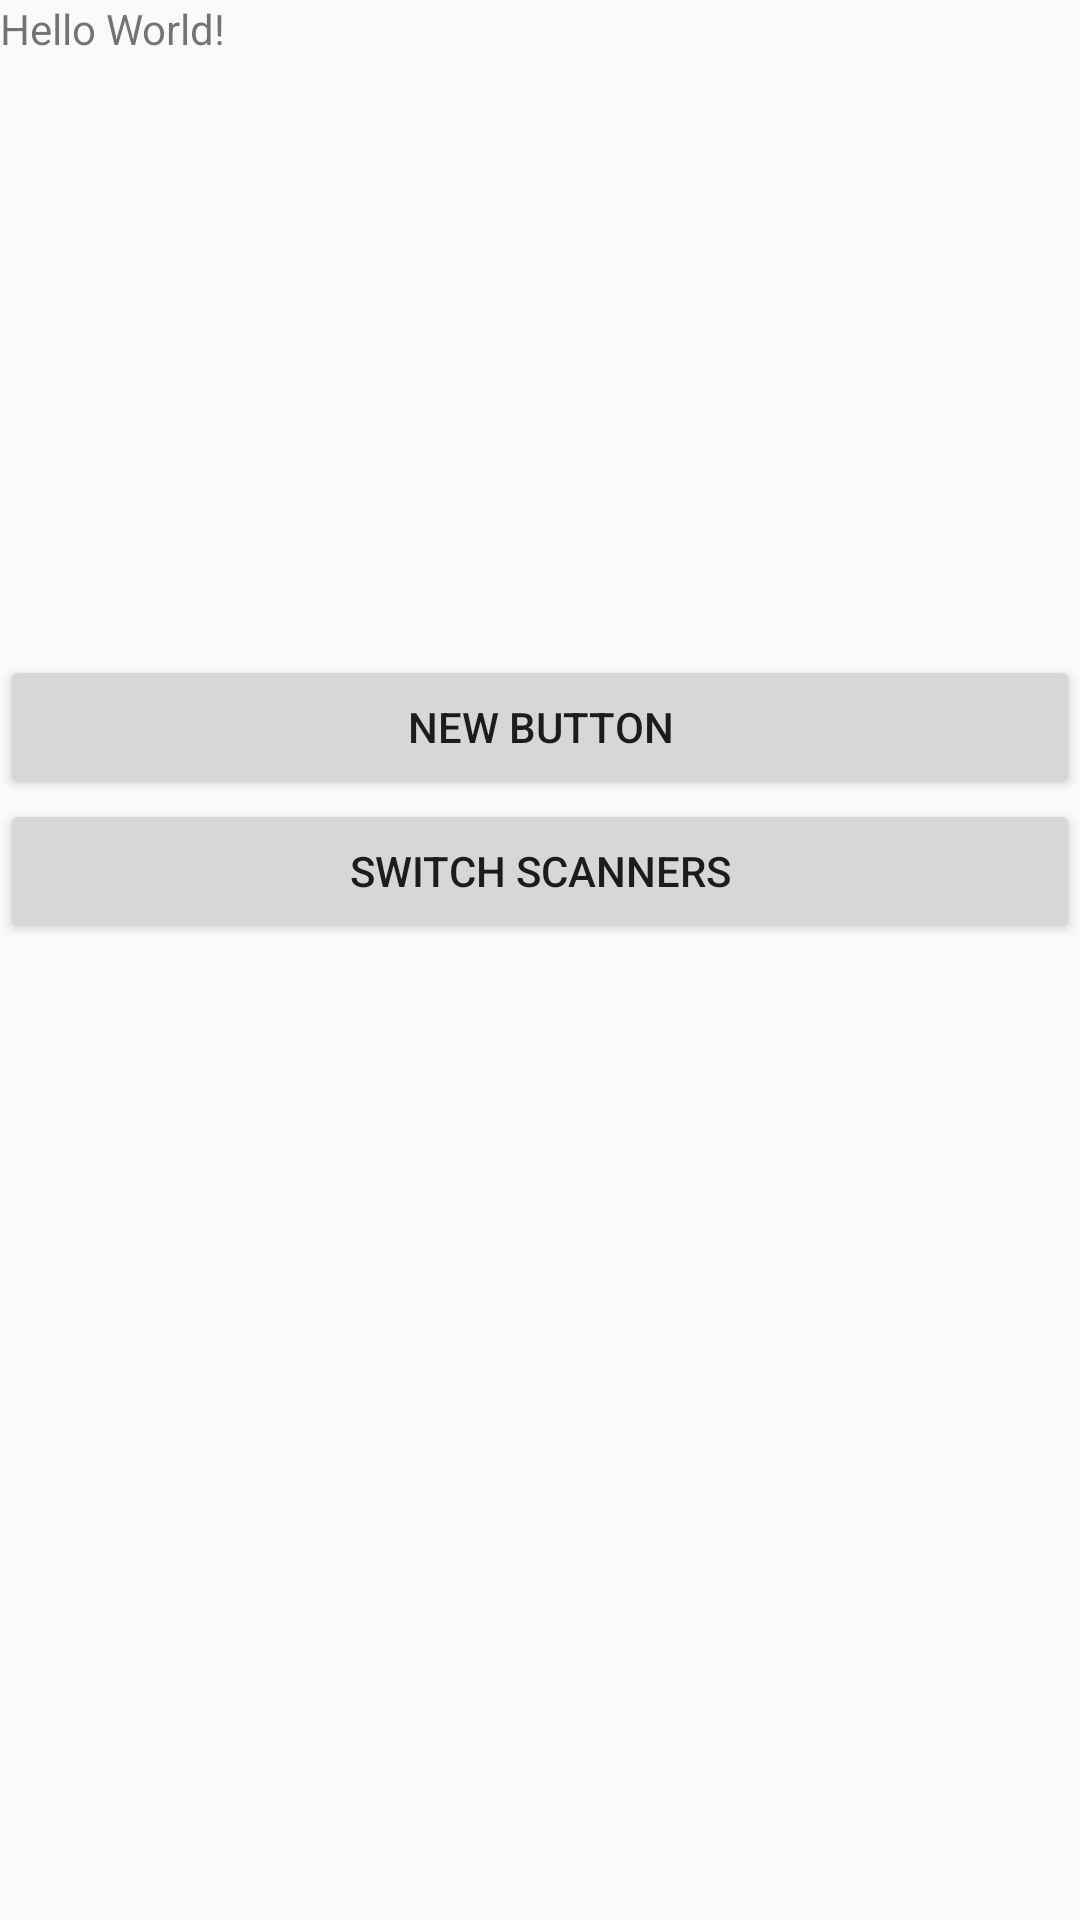

Here is an Android app screen rendered from its layout file. Give the layout XML and the strings, colors and styles it references.
<!-- AndroidManifest.xml: application theme AppTheme -->
<!-- res/layout/activity_scanner.xml -->
<?xml version="1.0" encoding="utf-8"?>
<LinearLayout xmlns:android="http://schemas.android.com/apk/res/android"
    android:id="@+id/activity_scanner"
    android:layout_width="match_parent"
    android:layout_height="match_parent"
    android:orientation="vertical"
    android:weightSum="1">

    <TextView
        android:id="@+id/textView"
        android:layout_width="fill_parent"
        android:layout_height="wrap_content"
        android:layout_weight="0.38"
        android:text="Hello World!" />

    <Button
        android:id="@+id/button1"
        android:layout_width="fill_parent"
        android:layout_height="wrap_content"
        android:text="New Button" />

    <Button
        android:id="@+id/btn_switch"
        android:layout_width="match_parent"
        android:layout_height="wrap_content"
        android:text="switch scanners" />
</LinearLayout>
<!-- resources referenced by this layout -->
<resources>
  <style name="AppTheme" parent="Theme.AppCompat.Light.DarkActionBar">
          
          <item name="colorPrimary">@color/colorPrimary</item>
          <item name="colorPrimaryDark">@color/colorPrimaryDark</item>
          <item name="colorAccent">@color/colorAccent</item>
      </style>
  <color name="colorPrimary">#3F51B5</color>
  <color name="colorPrimaryDark">#303F9F</color>
  <color name="colorAccent">#FF4081</color>
</resources>
